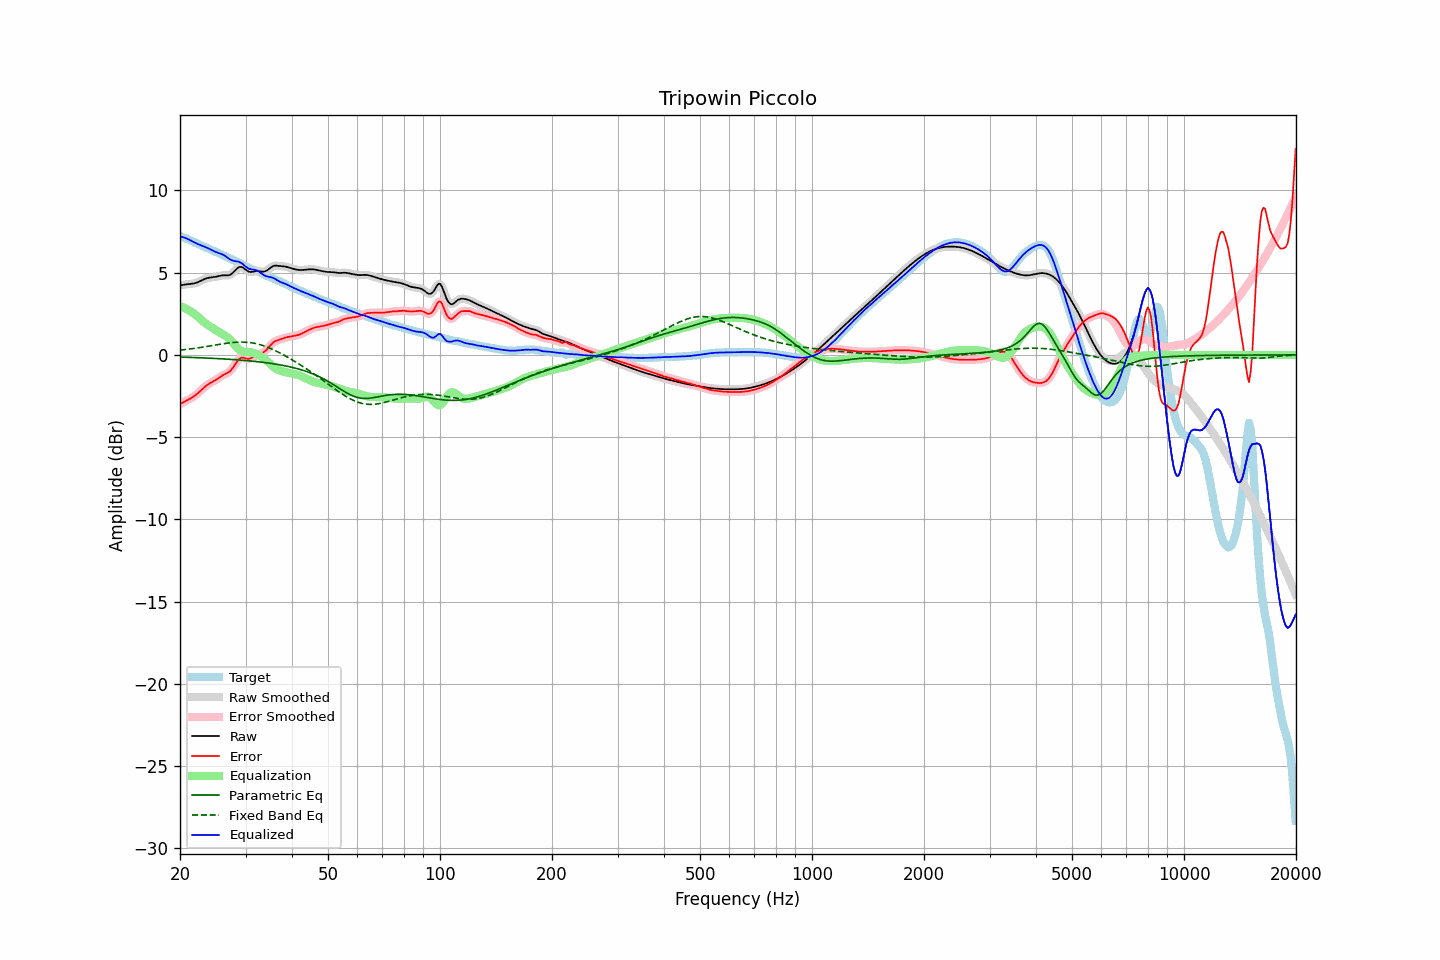

Data behind this chart, as committed beside it:
frequency, raw, error, smoothed, error_smoothed, equalization, parametric_eq, fixed_band_eq, equalized_raw, equalized_smoothed, target
20.00, 4.24, -2.99, 4.24, -2.99, 2.97, -0.13, 0.29, 7.21, 7.21, 7.23
20.20, 4.25, -2.94, 4.25, -2.94, 2.93, -0.14, 0.30, 7.18, 7.19, 7.19
20.40, 4.26, -2.89, 4.26, -2.89, 2.89, -0.14, 0.31, 7.16, 7.16, 7.15
20.61, 4.28, -2.83, 4.28, -2.83, 2.85, -0.14, 0.32, 7.12, 7.12, 7.11
20.81, 4.29, -2.78, 4.29, -2.78, 2.80, -0.14, 0.33, 7.09, 7.09, 7.07
21.02, 4.30, -2.73, 4.30, -2.73, 2.74, -0.15, 0.35, 7.04, 7.04, 7.03
21.23, 4.31, -2.68, 4.31, -2.68, 2.68, -0.15, 0.36, 6.99, 7.00, 6.99
21.44, 4.32, -2.62, 4.32, -2.62, 2.62, -0.15, 0.37, 6.94, 6.94, 6.95
21.66, 4.34, -2.56, 4.34, -2.56, 2.56, -0.16, 0.38, 6.89, 6.89, 6.90
21.87, 4.36, -2.50, 4.36, -2.50, 2.49, -0.16, 0.40, 6.84, 6.84, 6.85
22.09, 4.38, -2.42, 4.38, -2.42, 2.41, -0.17, 0.41, 6.79, 6.80, 6.81
22.31, 4.42, -2.34, 4.42, -2.34, 2.33, -0.17, 0.43, 6.75, 6.75, 6.76
22.54, 4.46, -2.25, 4.46, -2.25, 2.24, -0.17, 0.44, 6.71, 6.71, 6.71
22.76, 4.51, -2.16, 4.51, -2.16, 2.16, -0.18, 0.45, 6.67, 6.67, 6.67
22.99, 4.56, -2.06, 4.56, -2.06, 2.07, -0.18, 0.47, 6.63, 6.63, 6.62
23.22, 4.60, -1.98, 4.60, -1.98, 1.99, -0.18, 0.49, 6.59, 6.59, 6.58
23.45, 4.64, -1.90, 4.64, -1.90, 1.91, -0.19, 0.50, 6.55, 6.55, 6.54
23.69, 4.67, -1.82, 4.67, -1.83, 1.84, -0.19, 0.52, 6.51, 6.51, 6.50
23.92, 4.69, -1.76, 4.69, -1.76, 1.77, -0.20, 0.53, 6.46, 6.46, 6.46
24.16, 4.71, -1.70, 4.71, -1.70, 1.70, -0.20, 0.55, 6.41, 6.41, 6.41
24.40, 4.72, -1.65, 4.72, -1.65, 1.64, -0.21, 0.57, 6.36, 6.36, 6.37
24.65, 4.73, -1.60, 4.73, -1.59, 1.58, -0.21, 0.58, 6.32, 6.32, 6.33
24.89, 4.75, -1.53, 4.75, -1.53, 1.52, -0.22, 0.60, 6.27, 6.27, 6.28
25.14, 4.77, -1.47, 4.77, -1.47, 1.46, -0.22, 0.62, 6.23, 6.23, 6.24
25.39, 4.80, -1.40, 4.80, -1.40, 1.40, -0.23, 0.63, 6.20, 6.20, 6.20
25.65, 4.82, -1.33, 4.82, -1.33, 1.35, -0.23, 0.65, 6.17, 6.16, 6.15
25.91, 4.83, -1.27, 4.83, -1.27, 1.29, -0.24, 0.66, 6.13, 6.13, 6.10
26.16, 4.84, -1.22, 4.84, -1.22, 1.24, -0.24, 0.68, 6.08, 6.08, 6.06
26.43, 4.84, -1.17, 4.84, -1.17, 1.18, -0.25, 0.69, 6.02, 6.02, 6.01
26.69, 4.84, -1.12, 4.84, -1.13, 1.12, -0.26, 0.71, 5.96, 5.96, 5.96
26.96, 4.84, -1.07, 4.84, -1.07, 1.04, -0.26, 0.72, 5.88, 5.89, 5.91
27.23, 4.87, -1.00, 4.87, -1.00, 0.95, -0.27, 0.73, 5.82, 5.82, 5.87
27.50, 4.92, -0.90, 4.93, -0.89, 0.84, -0.27, 0.75, 5.77, 5.77, 5.82
27.77, 5.01, -0.77, 5.01, -0.76, 0.73, -0.28, 0.75, 5.73, 5.73, 5.77
28.05, 5.11, -0.62, 5.11, -0.61, 0.60, -0.29, 0.76, 5.71, 5.71, 5.72
28.33, 5.21, -0.46, 5.21, -0.46, 0.48, -0.30, 0.77, 5.70, 5.69, 5.68
28.62, 5.30, -0.33, 5.29, -0.33, 0.38, -0.30, 0.78, 5.68, 5.67, 5.63
28.90, 5.35, -0.23, 5.34, -0.23, 0.30, -0.31, 0.78, 5.65, 5.64, 5.58
29.19, 5.35, -0.18, 5.35, -0.18, 0.24, -0.32, 0.78, 5.59, 5.59, 5.53
29.48, 5.33, -0.16, 5.32, -0.16, 0.21, -0.33, 0.78, 5.53, 5.52, 5.48
29.78, 5.25, -0.18, 5.25, -0.18, 0.19, -0.33, 0.78, 5.44, 5.44, 5.44
30.08, 5.18, -0.21, 5.18, -0.21, 0.19, -0.34, 0.77, 5.36, 5.36, 5.39
30.38, 5.10, -0.24, 5.11, -0.24, 0.18, -0.35, 0.77, 5.29, 5.29, 5.34
30.68, 5.05, -0.24, 5.06, -0.23, 0.18, -0.36, 0.76, 5.23, 5.24, 5.29
30.99, 5.05, -0.20, 5.05, -0.20, 0.17, -0.37, 0.75, 5.21, 5.21, 5.25
31.30, 5.06, -0.15, 5.05, -0.15, 0.15, -0.38, 0.73, 5.20, 5.20, 5.21
31.61, 5.07, -0.09, 5.07, -0.09, 0.11, -0.39, 0.71, 5.19, 5.19, 5.17
31.93, 5.09, -0.04, 5.09, -0.04, 0.07, -0.40, 0.69, 5.17, 5.16, 5.13
32.24, 5.10, 0.00, 5.10, 0.00, 0.03, -0.41, 0.67, 5.13, 5.13, 5.10
32.57, 5.09, 0.04, 5.09, 0.03, -0.02, -0.42, 0.65, 5.07, 5.07, 5.06
32.89, 5.08, 0.07, 5.08, 0.07, -0.07, -0.43, 0.62, 5.01, 5.01, 5.01
33.22, 5.06, 0.11, 5.06, 0.11, -0.13, -0.44, 0.59, 4.94, 4.94, 4.96
33.55, 5.06, 0.16, 5.07, 0.16, -0.19, -0.45, 0.56, 4.87, 4.87, 4.90
33.89, 5.09, 0.23, 5.09, 0.24, -0.27, -0.47, 0.52, 4.82, 4.82, 4.85
34.23, 5.13, 0.33, 5.14, 0.33, -0.35, -0.48, 0.49, 4.78, 4.78, 4.81
34.57, 5.20, 0.44, 5.20, 0.44, -0.45, -0.49, 0.45, 4.75, 4.75, 4.76
34.92, 5.28, 0.55, 5.28, 0.55, -0.54, -0.51, 0.41, 4.74, 4.73, 4.72
35.27, 5.35, 0.66, 5.35, 0.66, -0.63, -0.52, 0.36, 4.71, 4.71, 4.69
35.62, 5.40, 0.75, 5.40, 0.75, -0.72, -0.54, 0.32, 4.68, 4.68, 4.65
35.97, 5.43, 0.83, 5.42, 0.82, -0.79, -0.55, 0.27, 4.64, 4.63, 4.60
... 635 more rows
